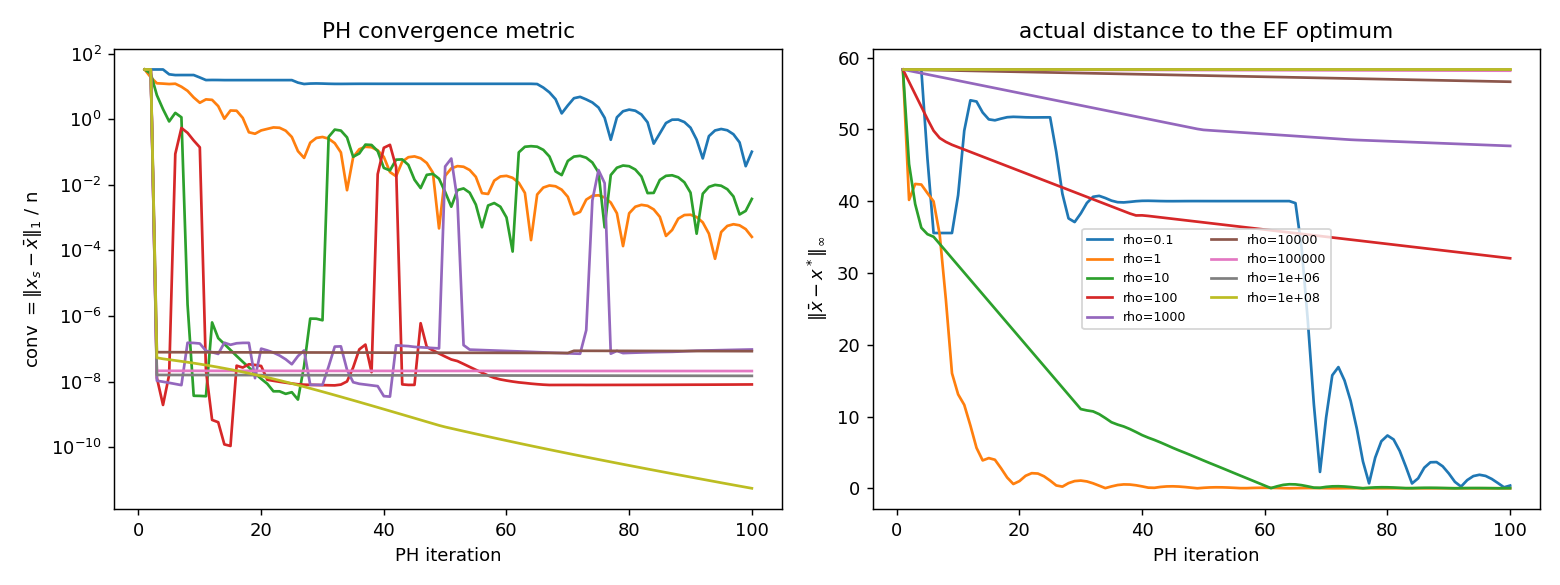

Values plotted in this chart, from the file beside it:
rho, iter, conv, wmax, xerr, xbar
0.1, 1, 32.84, 6.667, 58.33, 57.2222 308.333 134.444
0.1, 2, 32.84, 13.33, 58.33, 57.2222 308.333 134.444
0.1, 3, 32.84, 20, 58.33, 57.2222 308.333 134.444
0.1, 4, 32.84, 26.67, 58.33, 57.2222 308.333 134.444
0.1, 5, 23.37, 30.85, 45.93, 69.6296 295.926 134.444
0.1, 6, 22.17, 32.57, 35.56, 81.9752 283.58 134.444
0.1, 7, 22.22, 34.62, 35.56, 82.2222 283.333 134.444
0.1, 8, 22.22, 39.11, 35.56, 82.2222 283.333 134.444
0.1, 9, 22.22, 44, 35.56, 82.2222 283.333 134.444
0.1, 10, 18.71, 47.84, 40.82, 87.4897 283.333 129.177
0.1, 11, 15.6, 49.87, 49.81, 96.4746 283.333 120.192
0.1, 12, 15.71, 51.28, 54.04, 100.709 283.333 115.958
0.1, 13, 15.67, 54.62, 53.87, 100.537 283.333 116.13
0.1, 14, 15.56, 57.95, 52.34, 99.0103 283.333 117.656
0.1, 15, 15.56, 61.28, 51.38, 98.0503 283.333 118.616
0.1, 16, 15.56, 64.62, 51.25, 97.919 283.333 118.748
0.1, 17, 15.56, 67.95, 51.48, 98.1514 283.333 118.515
0.1, 18, 15.56, 71.28, 51.68, 98.3502 283.333 118.316
0.1, 19, 15.56, 74.62, 51.74, 98.4052 283.333 118.261
0.1, 20, 15.56, 77.95, 51.71, 98.3756 283.333 118.291
0.1, 21, 15.56, 81.28, 51.67, 98.3376 283.333 118.329
0.1, 22, 15.56, 84.62, 51.66, 98.3221 283.333 118.345
0.1, 23, 15.56, 87.95, 51.66, 98.3244 283.333 118.342
0.1, 24, 15.56, 91.28, 51.66, 98.3311 283.333 118.336
0.1, 25, 15.56, 94.62, 51.67, 98.3348 283.333 118.332
0.1, 26, 13.04, 97.47, 46.85, 98.3351 278.518 123.146
0.1, 27, 11.84, 99.9, 41.02, 96.729 274.29 128.981
0.1, 28, 12.21, 102.2, 37.59, 95.0514 272.541 132.407
0.1, 29, 12.31, 104.4, 37.08, 94.5899 272.493 132.917
0.1, 30, 12.2, 106.7, 38.29, 95.117 273.17 131.713
0.1, 31, 12.03, 109.1, 39.75, 95.8557 273.889 130.255
0.1, 32, 11.93, 111.5, 40.6, 96.2997 274.302 129.398
0.1, 33, 11.92, 114, 40.73, 96.367 274.362 129.271
0.1, 34, 11.95, 116.4, 40.43, 96.2152 274.213 129.572
0.1, 35, 11.99, 118.8, 40.06, 96.0318 274.032 129.936
0.1, 36, 12.02, 121.2, 39.85, 95.9246 273.925 130.15
0.1, 37, 12.02, 123.6, 39.82, 95.9088 273.909 130.182
0.1, 38, 12.01, 126, 39.89, 95.9465 273.946 130.107
0.1, 39, 12, 128.4, 39.98, 95.992 273.992 130.016
0.1, 40, 12, 130.8, 40.04, 96.0188 274.019 129.962
0.1, 41, 11.99, 133.2, 40.05, 96.0228 274.023 129.954
0.1, 42, 12, 135.6, 40.03, 96.0134 274.013 129.973
0.1, 43, 12, 138, 40, 96.002 274.002 129.996
0.1, 44, 12, 140.4, 39.99, 95.9953 273.995 130.009
0.1, 45, 12, 142.8, 39.99, 95.9943 273.994 130.011
0.1, 46, 12, 145.2, 39.99, 95.9967 273.997 130.007
0.1, 47, 12, 147.6, 40, 95.9995 274 130.001
0.1, 48, 12, 150, 40, 96.0012 274.001 129.998
0.1, 49, 12, 152.4, 40, 96.0014 274.001 129.997
0.1, 50, 12, 154.8, 40, 96.0008 274.001 129.998
0.1, 51, 12, 157.2, 40, 96.0001 274 130
0.1, 52, 12, 159.6, 40, 95.9997 274 130.001
0.1, 53, 12, 162, 40, 95.9996 274 130.001
0.1, 54, 12, 164.4, 40, 95.9998 274 130
0.1, 55, 12, 166.8, 40, 96 274 130
0.1, 56, 12, 169.2, 40, 96.0001 274 130
0.1, 57, 12, 171.6, 40, 96.0001 274 130
0.1, 58, 12, 174, 40, 96.0001 274 130
0.1, 59, 12, 176.4, 40, 96 274 130
0.1, 60, 12, 178.8, 40, 96 274 130
... 840 more rows
